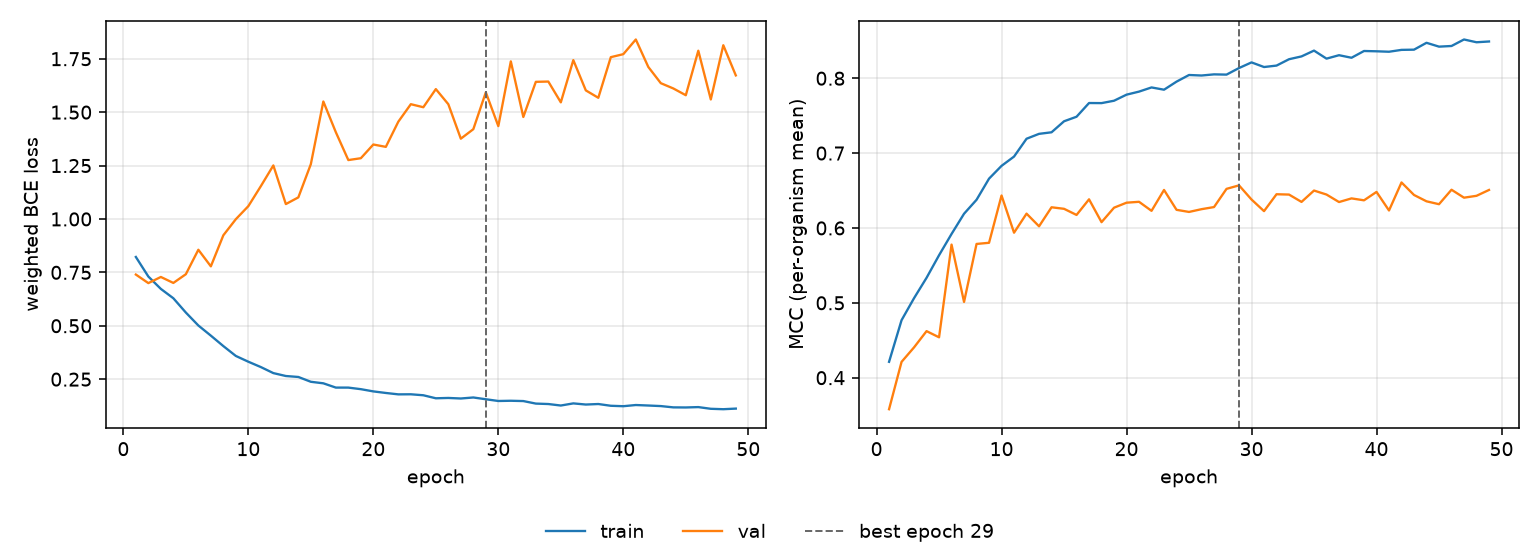

The data file committed next to this chart (first rows):
epoch, tr_loss, vl_loss, tr_mcc, vl_mcc, is_best
1, 0.8221, 0.7397, 0.4212, 0.3579, False
2, 0.7305, 0.6997, 0.4768, 0.4211, False
3, 0.6726, 0.7284, 0.5063, 0.4405, False
4, 0.6288, 0.7005, 0.5334, 0.4622, False
5, 0.5619, 0.7414, 0.5636, 0.454, False
6, 0.5013, 0.8559, 0.592, 0.5778, False
7, 0.4538, 0.7782, 0.619, 0.5012, False
8, 0.4048, 0.9236, 0.6377, 0.5787, False
9, 0.3587, 0.999, 0.6659, 0.5802, False
10, 0.3317, 1.06, 0.683, 0.6434, False
11, 0.3066, 1.154, 0.6954, 0.5937, False
12, 0.2784, 1.251, 0.7192, 0.6191, False
13, 0.2648, 1.07, 0.7257, 0.6022, False
14, 0.2603, 1.101, 0.7278, 0.6276, False
15, 0.2378, 1.257, 0.7425, 0.6256, False
16, 0.2306, 1.55, 0.7486, 0.6174, False
17, 0.2106, 1.406, 0.7669, 0.6383, False
18, 0.2105, 1.276, 0.7668, 0.6077, False
19, 0.2032, 1.284, 0.7699, 0.6271, False
20, 0.1928, 1.349, 0.7781, 0.6338, False
21, 0.1854, 1.337, 0.7821, 0.635, False
22, 0.1789, 1.456, 0.7877, 0.6229, False
23, 0.1792, 1.537, 0.7847, 0.6508, False
24, 0.1747, 1.523, 0.7955, 0.6242, False
25, 0.1605, 1.608, 0.8043, 0.6214, False
26, 0.1621, 1.537, 0.8036, 0.6251, False
27, 0.1595, 1.376, 0.8052, 0.6279, False
28, 0.1643, 1.42, 0.8048, 0.6522, False
29, 0.156, 1.593, 0.8136, 0.6569, True
30, 0.1479, 1.435, 0.8211, 0.638, False
31, 0.1489, 1.738, 0.815, 0.6225, False
32, 0.1475, 1.477, 0.8169, 0.645, False
33, 0.1357, 1.642, 0.8254, 0.6446, False
34, 0.1336, 1.643, 0.8292, 0.6348, False
35, 0.1266, 1.546, 0.8369, 0.65, False
36, 0.1366, 1.744, 0.8262, 0.6446, False
37, 0.1312, 1.602, 0.8308, 0.6346, False
38, 0.1336, 1.567, 0.8274, 0.6395, False
39, 0.1255, 1.757, 0.8364, 0.6369, False
40, 0.1234, 1.771, 0.836, 0.6481, False
41, 0.129, 1.84, 0.8354, 0.6234, False
42, 0.1266, 1.712, 0.8379, 0.6608, False
43, 0.124, 1.636, 0.8382, 0.6441, False
44, 0.118, 1.611, 0.8473, 0.6356, False
45, 0.1175, 1.579, 0.8422, 0.6317, False
46, 0.1193, 1.788, 0.8431, 0.6511, False
47, 0.1113, 1.56, 0.8518, 0.6405, False
48, 0.1094, 1.813, 0.848, 0.6429, False
49, 0.1122, 1.672, 0.8491, 0.6508, False
